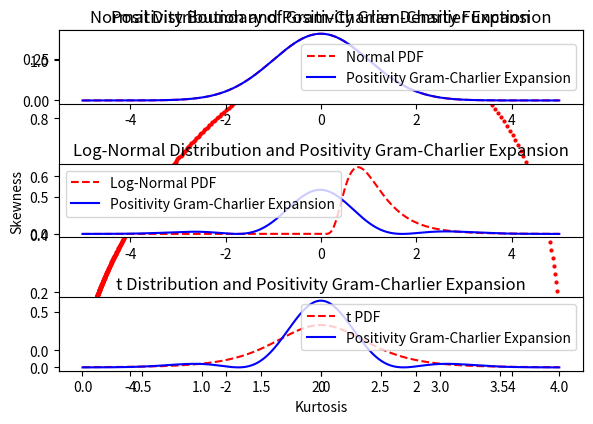

Here is the Python script that generated this plot:
import numpy as np
import matplotlib.pyplot as plt
from scipy.stats import norm, lognorm, t

STEPS = 1000
Z_START = -10
Z_END = -np.sqrt(3)

def intersection_lines(a,b,c,d):
    x = (d-b)/(a-c)
    y = (a*d - c*b)/(a-c)
    return x, y

def get_positivity_boundary_lines(z):
    """Returns the lines that define the positivity boundary of the GC density function in the form of skew = a*kurt + b and kurt = c*skew + d.

    Args:
        z (float): The value of z in the GC density function.
    """
    a = (z**4 - 6*z**2 + 3)/(12*z - 4*z**3)
    b = 24/(12*z - 4*z**3)
    c = (12*z - 4*z**3)/(z**4 - 6*z**2 + 3)
    d = -24/(z**4 - 6*z**2 + 3)
    return a, b, c, d

all_z, stepsize = np.linspace(Z_START, Z_END, STEPS, retstep=True)
intersections = [(4,0), (0,0)]

for z in all_z:
    skew_a1, skew_b1, _, _ = get_positivity_boundary_lines(z)
    skew_a2, skew_b2, _, _ = get_positivity_boundary_lines(z+stepsize)
    inter_x, inter_y = intersection_lines(skew_a1, skew_b1, skew_a2, skew_b2)
    intersections.append((inter_x, inter_y))

def logistic_map(x, a,b):
    return a + (b-a)/(1+np.exp(-x))

def transform_skew_kurt_into_positivity_region(skew, kurt, intersections):
    new_kurt = logistic_map(kurt, 0, 4)

    if new_kurt == 4:
        return 0, 4
    
    # find i such that intersections[i][0] < new_kurt <= intersections[i+1][0]
    for i in range(len(intersections)-1):
        if intersections[i][0] < new_kurt <= intersections[i+1][0]:
            break

    k_i, s_i = intersections[i]
    k_i2, s_i2 = intersections[i+1]
    a_i = (s_i * k_i2 - k_i * s_i2)/(k_i2 - k_i)
    b_i = (s_i2 - s_i)/(k_i2 - k_i)
    s_u = a_i + b_i * new_kurt
    s_l = -s_u
    # print(i, k_i, s_i, k_i2, s_i2, a_i, b_i, s_u, s_l)

    new_skew = logistic_map(skew, s_l, s_u)

    return new_skew, new_kurt

def hermite_polynomial(n, x):
    if n == 0:
        return 1
    elif n == 1:
        return x
    else:
        return x * hermite_polynomial(n-1, x) - (n-1) * hermite_polynomial(n-2, x)

# Function to generate Gram-Charlier expansion
def gram_charlier_expansion(x, skewness, kurtosis):
    return norm.pdf(x) * (1 + skewness/6 * hermite_polynomial(3, x) + kurtosis/24 * hermite_polynomial(4, x))

# Calculate skewness and kurtosis
normal_skew, normal_kurt = norm.stats(moments='sk')
skewed_skew, skewed_kurt = lognorm.stats(0.5, moments = 'sk')
heavy_tailed_skew, heavy_tailed_kurt = t.stats(5, moments = 'sk')

print(normal_skew, normal_kurt)
print(skewed_skew, skewed_kurt)
print(heavy_tailed_skew, heavy_tailed_kurt)

skewed_skew, skewed_kurt = transform_skew_kurt_into_positivity_region(skewed_skew, skewed_kurt, intersections)
heavy_tailed_skew, heavy_tailed_kurt = transform_skew_kurt_into_positivity_region(heavy_tailed_skew, heavy_tailed_kurt, intersections)
print(skewed_skew, skewed_kurt)
print(heavy_tailed_skew, heavy_tailed_kurt)

# plot the positivity boundary
plt.plot([x[0] for x in intersections], [x[1] for x in intersections], linestyle = 'None', marker = 'o', markersize = 2, color = 'r')
plt.plot([skewed_kurt], [skewed_skew], linestyle = 'None', marker = 'o', markersize = 5, color = 'b')
plt.plot([heavy_tailed_kurt], [heavy_tailed_skew], linestyle = 'None', marker = 'o', markersize = 5, color = 'g')
plt.title('Positivity Boundary of Gram-Charlier Density Function')
plt.xlabel('Kurtosis')
plt.ylabel('Skewness')
plt.tight_layout()
plt.show()

# Define x range for plotting
x = np.linspace(-5, 5, 1000)

# Apply Gram-Charlier expansion
normal_expansion = gram_charlier_expansion(x, normal_skew, normal_kurt)
skewed_expansion = gram_charlier_expansion(x, skewed_skew, skewed_kurt)
heavy_tailed_expansion = gram_charlier_expansion(x, heavy_tailed_skew, heavy_tailed_kurt)

# Plotting
# plt.figure(figsize=(15, 10))

# Plot Normal distribution and its expansion
plt.subplot(3, 1, 1)
plt.plot(x, norm.pdf(x), 'r--', label='Normal PDF')
plt.plot(x, normal_expansion, 'b-', label='Positivity Gram-Charlier Expansion')
plt.title('Normal Distribution and Positivity Gram-Charlier Expansion')
plt.legend()

# Plot Skewed distribution and its expansion
plt.subplot(3, 1, 2)
plt.plot(x, lognorm.pdf(x, 0.5), 'r--', label='Log-Normal PDF')
plt.plot(x, skewed_expansion, 'b-', label='Positivity Gram-Charlier Expansion')
plt.title('Log-Normal Distribution and Positivity Gram-Charlier Expansion')
plt.legend()

# Plot Heavy-tailed distribution and its expansion
plt.subplot(3, 1, 3)
plt.plot(x, t.pdf(x, 5), 'r--', label='t PDF')
plt.plot(x, heavy_tailed_expansion, 'b-', label='Positivity Gram-Charlier Expansion')
plt.title('t Distribution and Positivity Gram-Charlier Expansion')
plt.legend()

plt.tight_layout()
plt.show()
